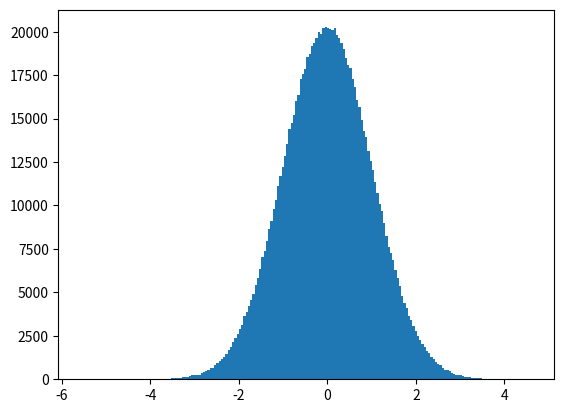

Generate this figure with matplotlib:
import numpy as np

# Array cuyos valores son todos 0
a = np.zeros((2, 4))

a

a.shape

a.ndim

a.size

# Array cuyos valores son todos 0
np.zeros((2, 3, 4))

# Array cuyos valores son todos 1
np.ones((2, 3, 4))

# Array cuyos valores son todos el valor indicado como segundo parámetro de la función
np.full((2, 3, 4), 8)

# El resultado de np.empty no es predecible 
# Inicializa los valores del array con lo que haya en memoria en ese momento
np.empty((2, 3, 9))

# Inicializacion del array utilizando un array de Python
b = np.array([[1, 2, 3], [4, 5, 6]])
b

b.shape

# Creación del array utilizando una función basada en rangos
# (minimo, maximo, número elementos del array)
print(np.linspace(0, 6, 10))

# Inicialización del array con valores aleatorios
np.random.rand(2, 3, 4)

# Inicialización del array con valores aleatorios conforme a una distribución normal
np.random.randn(2, 4)

%matplotlib inline
import matplotlib.pyplot as plt

c = np.random.randn(1000000)

plt.hist(c, bins=200)
plt.show()

# Inicialización del Array utilizando una función personalizada

def func(x, y):
    return x + 2 * y

np.fromfunction(func, (3, 5))

# Creación de un Array unidimensional
array_uni = np.array([1, 3, 5, 7, 9, 11])
print("Shape:", array_uni.shape)
print("Array_uni:", array_uni)

# Accediendo al quinto elemento del Array
array_uni[4]

# Accediendo al tercer y cuarto elemento del Array
array_uni[2:4]

# Accediendo a los elementos 0, 3 y 5 del Array
array_uni[0::3]

# Creación de un Array multidimensional
array_multi = np.array([[1, 2, 3, 4], [5, 6, 7, 8]])
print("Shape:", array_multi.shape)
print("Array_multi:\n", array_multi)

# Accediendo al cuarto elemento del Array
array_multi[0, 3]

# Accediendo a la segunda fila del Array
array_multi[1, :]

# Accediendo al tercer elemento de las dos primeras filas del Array
array_multi[0:2, 2]

# Creación de un Array unidimensional inicializado con el rango de elementos 0-27
array1 = np.arange(28)
print("Shape:", array1.shape)
print("Array 1:", array1)

# Cambiar las dimensiones del Array y sus longitudes
array1.shape = (7, 4)
print("Shape:", array1.shape)
print("Array 1:\n", array1)

# El ejemplo anterior devuelve un nuevo Array que apunta a los mismos datos. 
# Importante: Modificaciones en un Array, modificaran el otro Array
array2 = array1.reshape(4, 7)
print("Shape:", array2.shape)
print("Array 2:\n", array2)

# Modificación del nuevo Array devuelto
array2[0, 3] = 20
print("Array 2:\n", array2)

print("Array 1:\n", array1)

# Desenvuelve el Array, devolviendo un nuevo Array de una sola dimension
# Importante: El nuevo array apunta a los mismos datos
print("Array 1:", array1.ravel())

# Creación de dos Arrays unidimensionales
array1 = np.arange(2, 18, 2)
array2 = np.arange(8)
print("Array 1:", array1)
print("Array 2:", array2)

# Suma
print(array1 + array2)

# Resta
print(array1 - array2)

# Multiplicacion
# Importante: No es una multiplicación de matrices
print(array1 * array2)

# Creación de dos Arrays unidimensionales
array1 = np.arange(5)
array2 = np.array([3])
print("Shape Array 1:", array1.shape)
print("Array 1:", array1)
print()
print("Shape Array 2:", array2.shape)
print("Array 2:", array2)

# Suma de ambos Arrays
array1 + array2

# Creación de dos Arrays multidimensional y unidimensional
array1 = np.arange(6)
array1.shape = (2, 3)
array2 = np.arange(6, 18, 4)
print("Shape Array 1:", array1.shape)
print("Array 1:\n", array1)
print()
print("Shape Array 2:", array2.shape)
print("Array 2:", array2)

# Suma de ambos Arrays
array1 + array2

# Creación de un Array unidimensional
array1 = np.arange(1, 20, 2)
print("Array 1:", array1)

# Media de los elementos del Array
array1.mean()

# Suma de los elementos del Array
array1.sum()

# Cuadrado de los elementos del Array
np.square(array1)

# Raiz cuadrada de los elementos del Array
np.sqrt(array1)

# Exponencial de los elementos del Array
np.exp(array1)

# log de los elementos del Array
np.log(array1)

